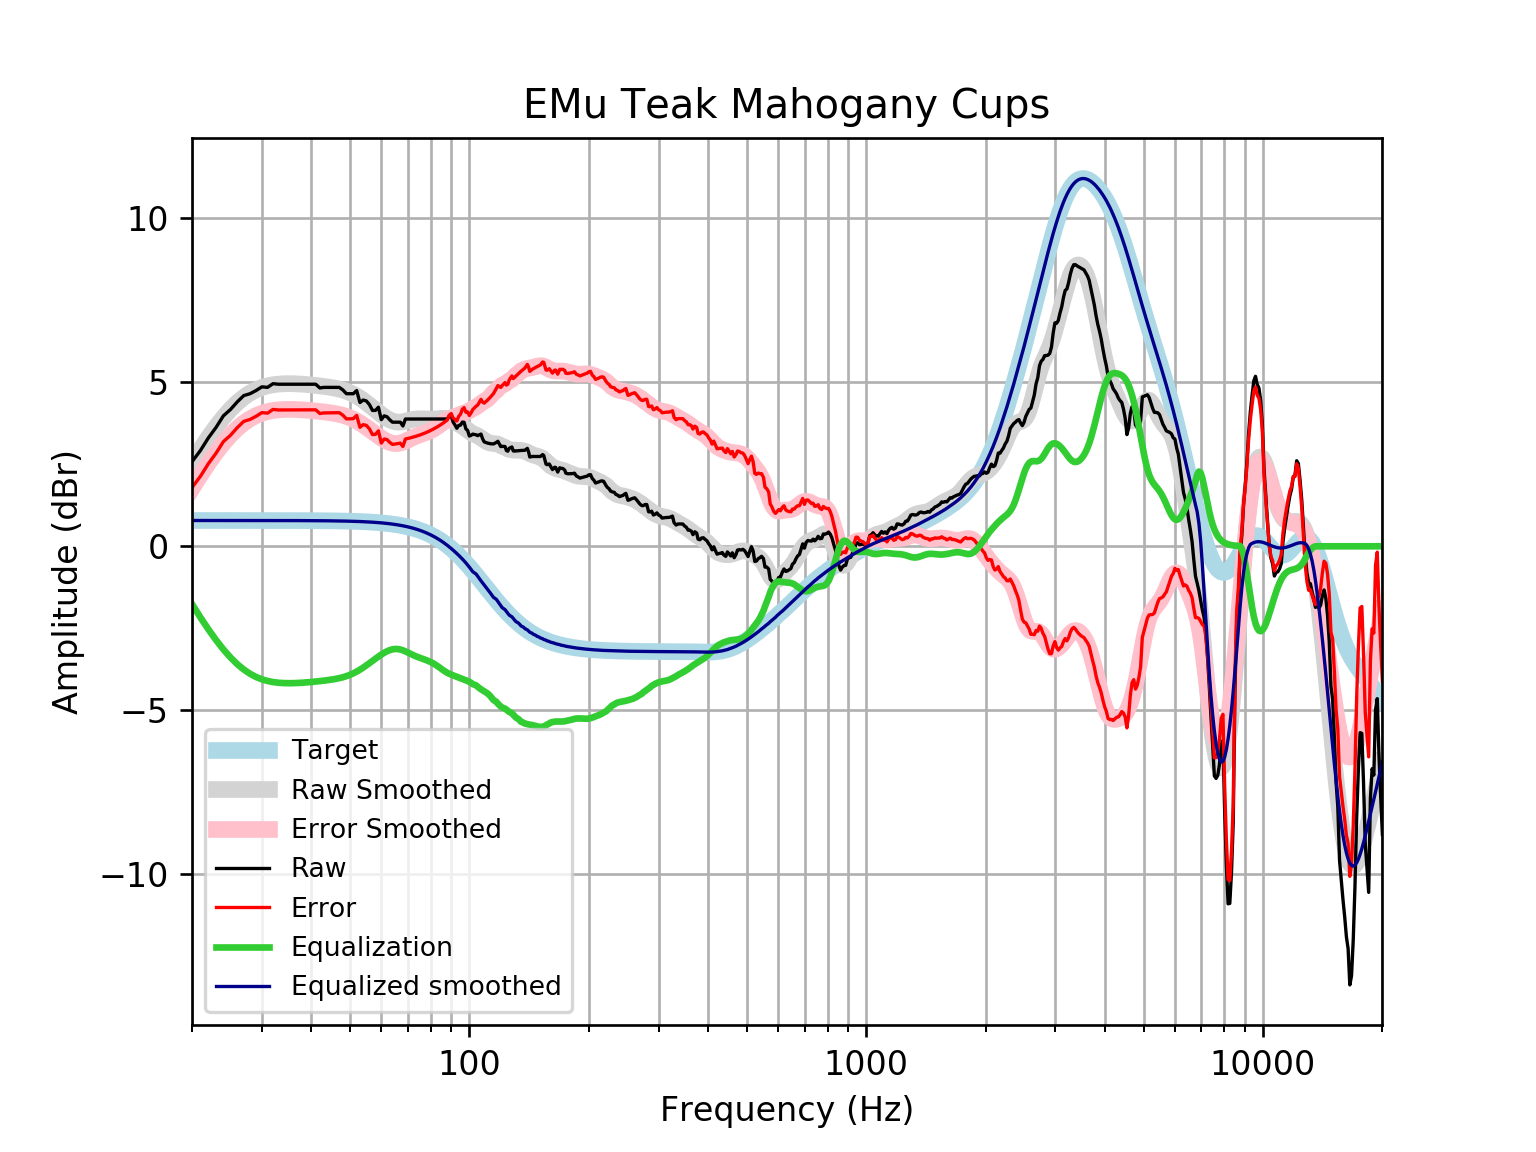

Values plotted in this chart, from the file beside it:
frequency, raw, error, smoothed, error_smoothed, equalization, equalized_raw, equalized_smoothed, target
20, 2.577, 1.791, 2.546, 1.76, -1.76, 0.8171, 0.7859, 0.7859
21, 2.918, 2.132, 2.952, 2.166, -2.166, 0.7513, 0.7859, 0.7859
22, 3.306, 2.521, 3.319, 2.533, -2.533, 0.7735, 0.7859, 0.7858
23, 3.624, 2.838, 3.645, 2.859, -2.859, 0.7649, 0.7858, 0.7858
24, 3.977, 3.191, 3.93, 3.144, -3.144, 0.8322, 0.7858, 0.7858
25, 4.168, 3.382, 4.173, 3.388, -3.388, 0.7799, 0.7857, 0.7857
26, 4.399, 3.613, 4.376, 3.591, -3.591, 0.8084, 0.7857, 0.7857
27, 4.592, 3.806, 4.541, 3.755, -3.755, 0.8367, 0.7856, 0.7856
28, 4.65, 3.864, 4.67, 3.884, -3.884, 0.7653, 0.7855, 0.7855
29, 4.746, 3.961, 4.768, 3.983, -3.983, 0.7635, 0.7854, 0.7854
30, 4.859, 4.073, 4.84, 4.055, -4.055, 0.8042, 0.7852, 0.7852
31, 4.843, 4.058, 4.89, 4.105, -4.105, 0.7379, 0.785, 0.785
32, 4.956, 4.171, 4.923, 4.138, -4.138, 0.8179, 0.7848, 0.7848
33, 4.939, 4.154, 4.943, 4.158, -4.158, 0.7809, 0.7846, 0.7846
34, 4.939, 4.155, 4.953, 4.169, -4.169, 0.7703, 0.7843, 0.7843
35, 4.939, 4.155, 4.956, 4.172, -4.172, 0.7666, 0.7839, 0.7839
36, 4.939, 4.156, 4.954, 4.171, -4.171, 0.7681, 0.7835, 0.7835
37, 4.939, 4.156, 4.949, 4.166, -4.166, 0.7733, 0.783, 0.783
38, 4.939, 4.157, 4.94, 4.158, -4.158, 0.7813, 0.7824, 0.7824
39, 4.939, 4.157, 4.929, 4.147, -4.147, 0.7915, 0.7818, 0.7818
40, 4.939, 4.158, 4.917, 4.136, -4.136, 0.8034, 0.781, 0.781
41, 4.939, 4.159, 4.903, 4.123, -4.123, 0.8163, 0.7801, 0.7801
42, 4.826, 4.046, 4.888, 4.109, -4.109, 0.7167, 0.7791, 0.7791
43, 4.843, 4.065, 4.872, 4.094, -4.094, 0.7483, 0.778, 0.7779
44, 4.843, 4.066, 4.855, 4.079, -4.079, 0.7639, 0.7766, 0.7766
45, 4.843, 4.067, 4.837, 4.061, -4.061, 0.7811, 0.7752, 0.7751
46, 4.843, 4.069, 4.815, 4.042, -4.042, 0.8009, 0.7735, 0.7734
47, 4.843, 4.071, 4.79, 4.019, -4.019, 0.8241, 0.7715, 0.7715
48, 4.765, 3.996, 4.76, 3.991, -3.991, 0.7742, 0.7694, 0.7694
49, 4.65, 3.883, 4.724, 3.957, -3.957, 0.6923, 0.767, 0.767
50, 4.65, 3.886, 4.682, 3.918, -3.918, 0.7317, 0.7643, 0.7642
51, 4.65, 3.889, 4.633, 3.872, -3.872, 0.7775, 0.7612, 0.7612
52, 4.746, 3.988, 4.578, 3.82, -3.82, 0.9263, 0.7579, 0.7578
53, 4.38, 3.626, 4.516, 3.762, -3.762, 0.6188, 0.7541, 0.7541
54, 4.457, 3.707, 4.448, 3.698, -3.698, 0.7585, 0.7499, 0.7499
55, 4.429, 3.684, 4.377, 3.631, -3.631, 0.7979, 0.7453, 0.7453
56, 4.318, 3.578, 4.303, 3.562, -3.562, 0.7558, 0.7402, 0.7401
57, 4.14, 3.405, 4.228, 3.493, -3.493, 0.6464, 0.7345, 0.7345
58, 4.141, 3.413, 4.153, 3.425, -3.425, 0.7161, 0.7283, 0.7283
59, 4.239, 3.518, 4.082, 3.36, -3.36, 0.8789, 0.7215, 0.7215
60, 3.859, 3.145, 4.014, 3.3, -3.3, 0.5591, 0.714, 0.714
61, 3.975, 3.269, 3.952, 3.246, -3.246, 0.7286, 0.7058, 0.7058
62, 3.949, 3.252, 3.897, 3.201, -3.201, 0.7483, 0.6969, 0.6969
63, 3.856, 3.169, 3.852, 3.165, -3.165, 0.6908, 0.6871, 0.6871
64, 3.782, 3.105, 3.817, 3.141, -3.141, 0.6412, 0.6765, 0.6765
65, 3.782, 3.117, 3.795, 3.13, -3.13, 0.6524, 0.665, 0.665
66, 3.782, 3.129, 3.784, 3.132, -3.132, 0.6504, 0.6525, 0.6525
67, 3.782, 3.143, 3.785, 3.146, -3.146, 0.6361, 0.639, 0.639
68, 3.666, 3.042, 3.795, 3.171, -3.171, 0.4958, 0.6244, 0.6244
69, 3.878, 3.27, 3.811, 3.203, -3.203, 0.6758, 0.6087, 0.6087
70, 3.878, 3.287, 3.83, 3.239, -3.239, 0.6398, 0.5918, 0.5918
71, 3.878, 3.305, 3.849, 3.276, -3.276, 0.6029, 0.5736, 0.5736
72, 3.878, 3.324, 3.865, 3.311, -3.311, 0.5677, 0.5541, 0.5541
73, 3.878, 3.345, 3.876, 3.343, -3.343, 0.5355, 0.5333, 0.5333
74, 3.878, 3.367, 3.883, 3.372, -3.372, 0.5067, 0.511, 0.511
75, 3.878, 3.391, 3.885, 3.398, -3.398, 0.4805, 0.4873, 0.4873
76, 3.878, 3.416, 3.885, 3.423, -3.423, 0.4559, 0.462, 0.4621
77, 3.878, 3.443, 3.882, 3.447, -3.447, 0.4314, 0.4352, 0.4353
78, 3.878, 3.472, 3.879, 3.473, -3.473, 0.4059, 0.4068, 0.4068
79, 3.878, 3.502, 3.877, 3.5, -3.5, 0.3783, 0.3767, 0.3768
... 553 more rows
